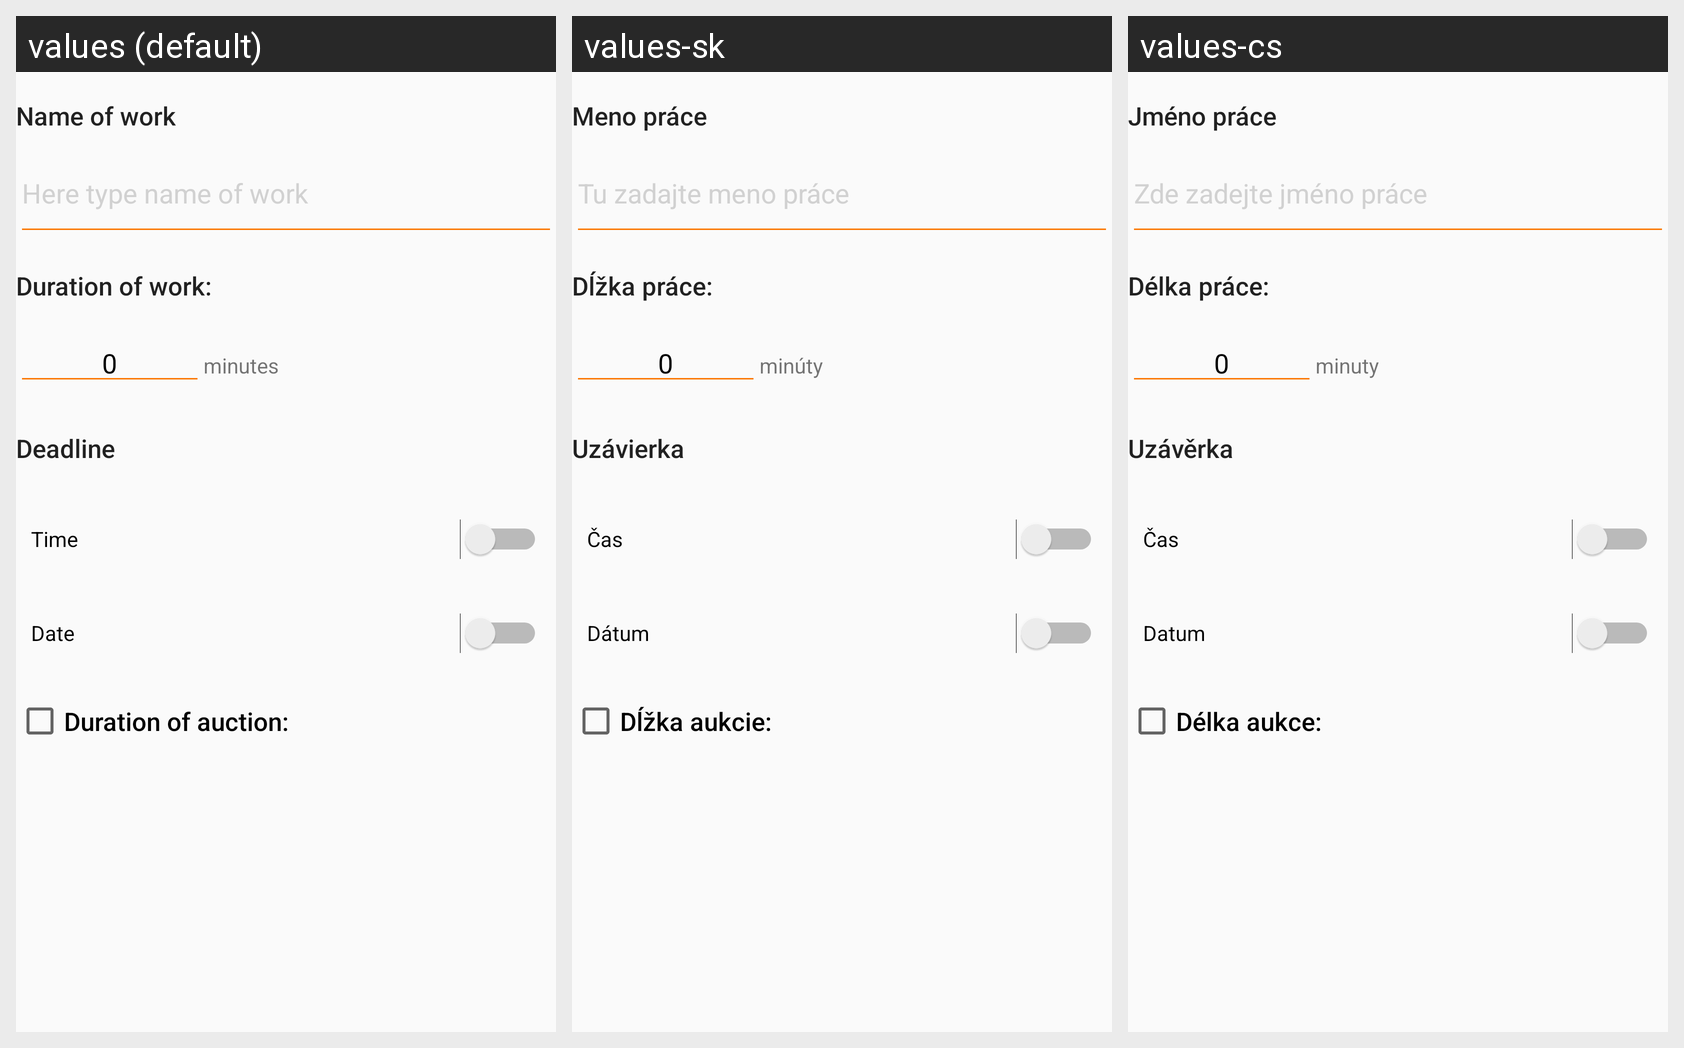

The same Android screen rendered under several of its app's locales, left to right. List the strings drawn on it with the default value and each locale's translation.
Android screen res/layout/content_add_new_work.xml rendered under 3 locales, left to right: values (default), values-sk, values-cs. Device: Nexus 5 (rendered at 1080×1920; each locale shown at half size, 540×960, under a caption strip naming it); theme AppTheme.
Strings drawn on this screen, with the default value and each locale's value (text and hints the layout hard-codes, and strings that could not be matched under every locale, appear in the picture but are not listed):

name_of_work
  values: Name of work
  values-sk: Meno práce
  values-cs: Jméno práce

here_type_name_of_work
  values: Here type name of work
  values-sk: Tu zadajte meno práce
  values-cs: Zde zadejte jméno práce

duration_of_work
  values: Duration of work:
  values-sk: Dĺžka práce:
  values-cs: Délka práce:

deadline1
  values: Deadline
  values-sk: Uzávierka
  values-cs: Uzávěrka

time
  values: Time
  values-sk: Čas
  values-cs: Čas

date
  values: Date
  values-sk: Dátum
  values-cs: Datum

duration_of_auction
  values: Duration of auction:
  values-sk: Dĺžka aukcie:
  values-cs: Délka aukce:

minutes
  values: minutes
  values-sk: minúty
  values-cs: minuty
